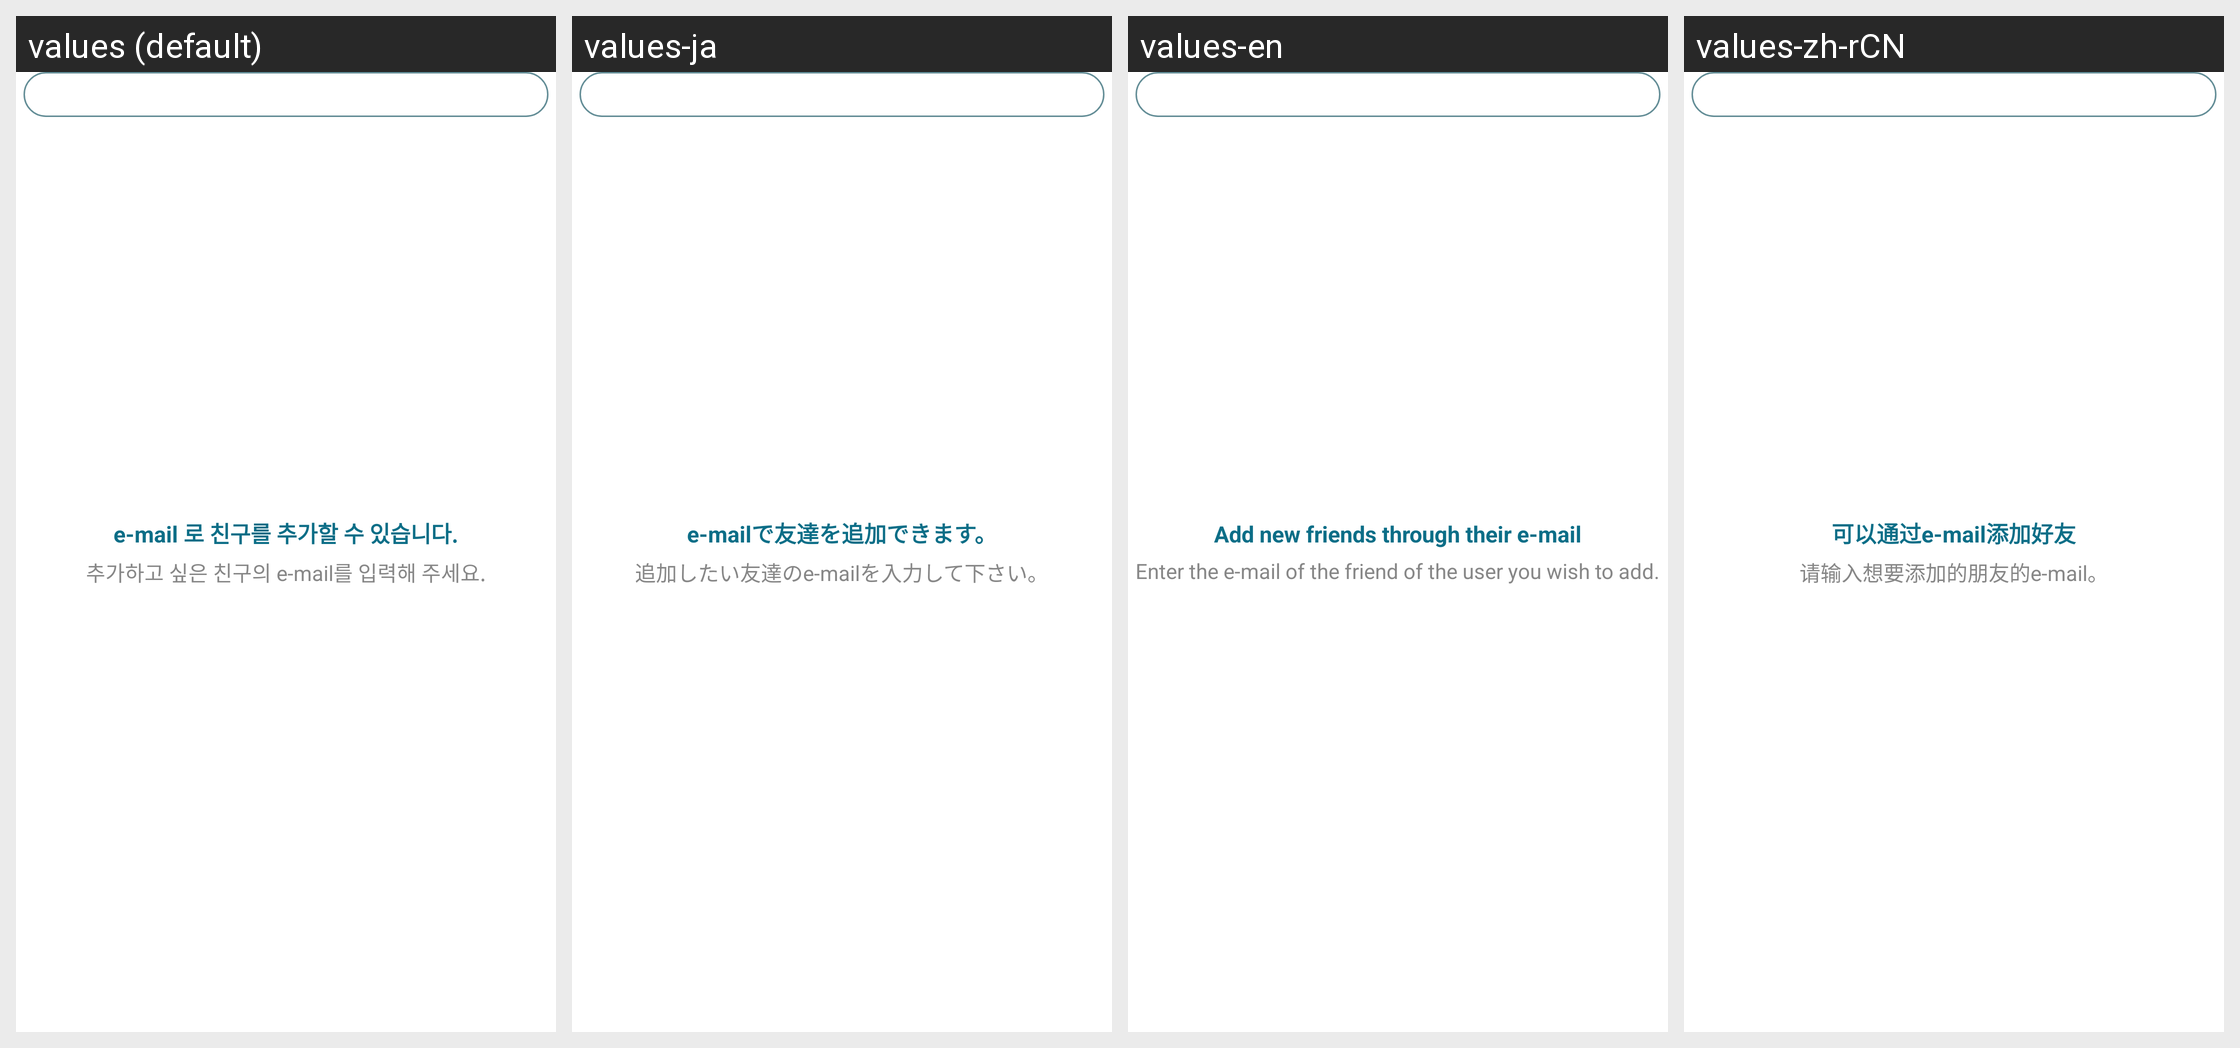

The Android screen above is rendered under several locales of the same app. Produce the string resources it draws, with the default and per-locale values.
Android screen res/layout/fra_friend_id.xml rendered under 4 locales, left to right: values (default), values-ja, values-en, values-zh-rCN. Device: Nexus 5 (rendered at 1080×1920; each locale shown at half size, 540×960, under a caption strip naming it); theme AppTheme.
Other locales in the repository, not shown: values-jp, values-zh-rHK, values-zh-rMO, values-zh-rTW.
Strings drawn on this screen, with the default value and each locale's value (text and hints the layout hard-codes, and strings that could not be matched under every locale, appear in the picture but are not listed):

newfriendid
  values: e-mail 로 친구를 추가할 수 있습니다.
  values-ja: e-mailで友達を追加できます。
  values-en: Add new friends through their e-mail
  values-zh-rCN: 可以通过e-mail添加好友

addenterid
  values: 추가하고 싶은 친구의 e-mail를 입력해 주세요.
  values-ja: 追加したい友達のe-mailを入力して下さい。
  values-en: Enter the e-mail of the friend of the user you wish to add.
  values-zh-rCN: 请输入想要添加的朋友的e-mail。
